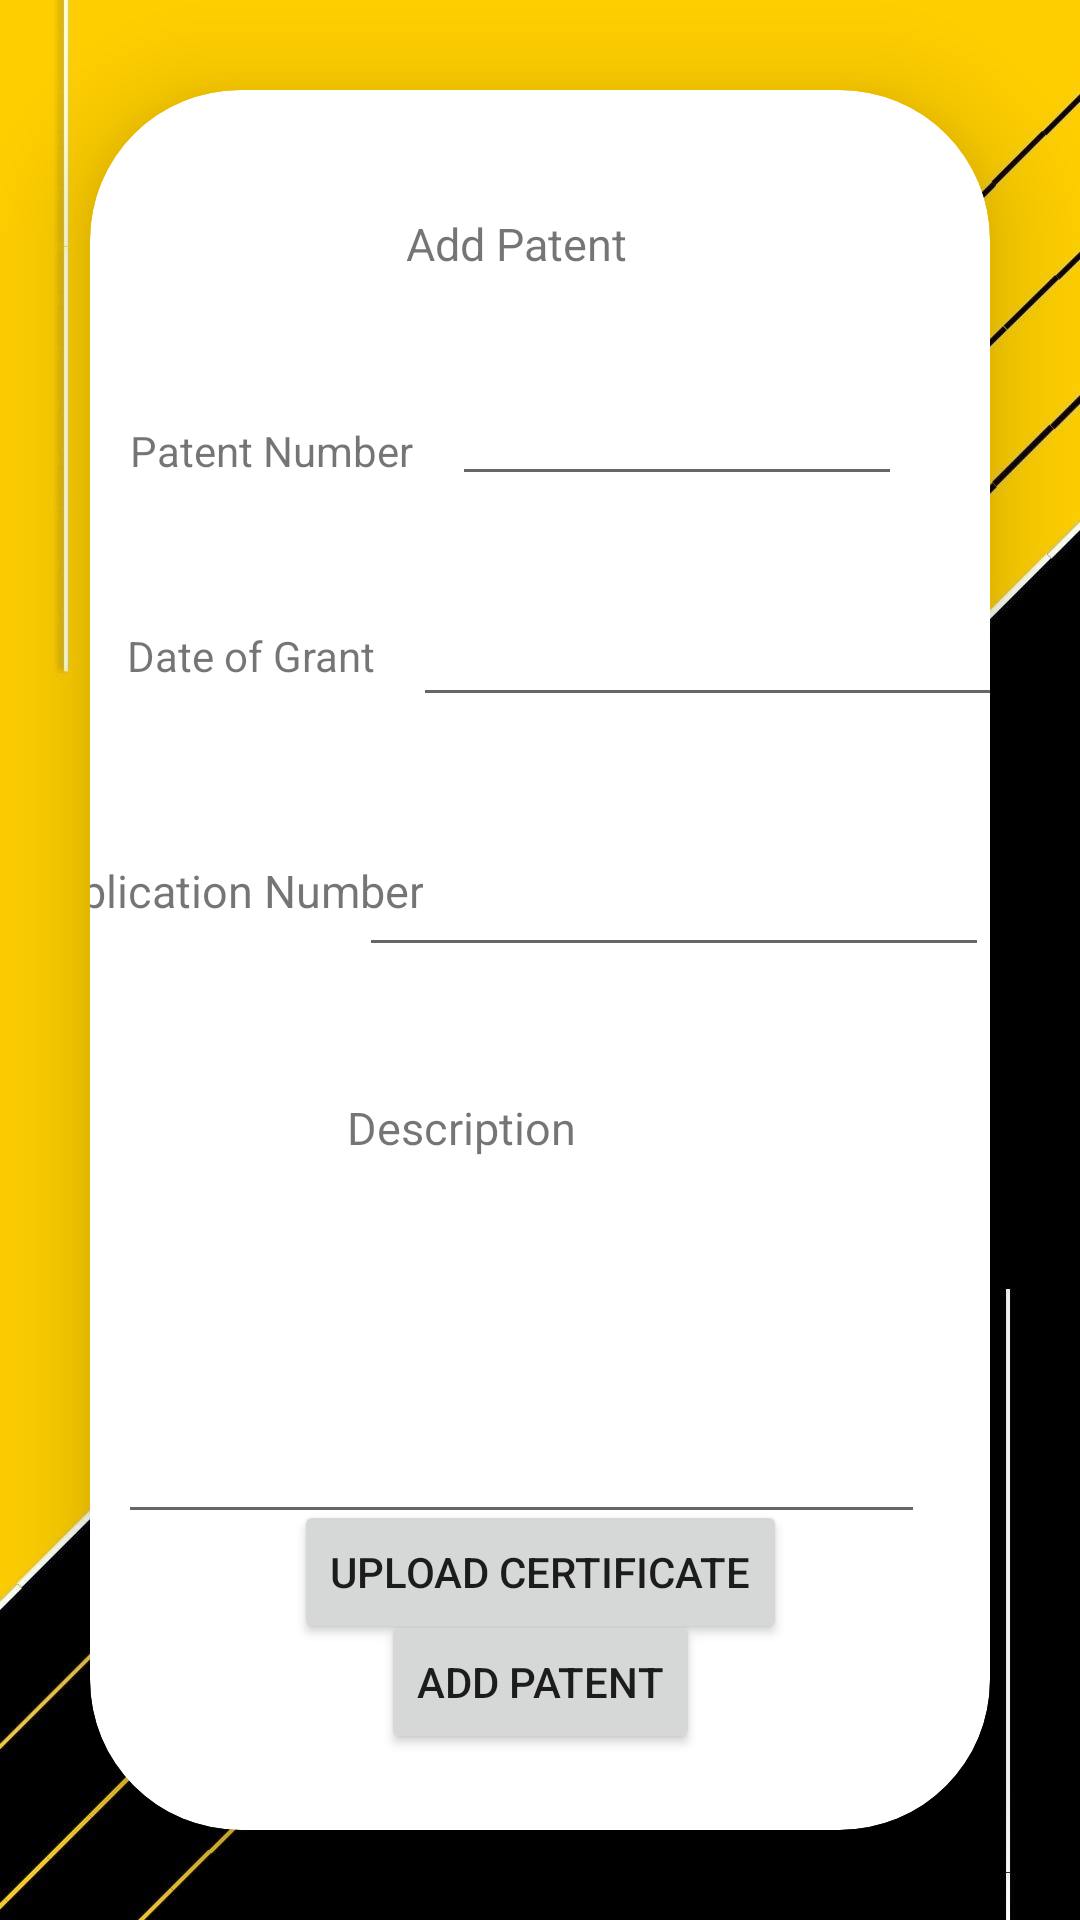

Layout XML and referenced resources for this Android screen:
<!-- AndroidManifest.xml: application theme Theme.AssetWareHousingApplication -->
<!-- res/layout/activity_add_patent.xml -->
<?xml version="1.0" encoding="utf-8"?>
<LinearLayout xmlns:android="http://schemas.android.com/apk/res/android"
    xmlns:app="http://schemas.android.com/apk/res-auto"
    xmlns:tools="http://schemas.android.com/tools"
    android:layout_width="match_parent"
    android:layout_height="match_parent"
    android:orientation="vertical"
    android:background="@drawable/bgyb"
    tools:context=".AddPatent">
    <androidx.cardview.widget.CardView
        android:layout_width="match_parent"
        android:layout_height="match_parent"
        android:layout_margin="30dp"
        app:cardCornerRadius="50dp"
        app:cardElevation="20dp"
        android:background="@drawable/yellow_border">

    <androidx.constraintlayout.widget.ConstraintLayout
        android:layout_width="match_parent"
        android:layout_height="match_parent">

        <TextView
            android:id="@+id/textView25"
            android:layout_width="wrap_content"
            android:layout_height="wrap_content"
            android:text="Add Patent"
            android:textSize="15sp"
            app:layout_constraintBottom_toBottomOf="parent"
            app:layout_constraintEnd_toEndOf="parent"
            app:layout_constraintHorizontal_bias="0.465"
            app:layout_constraintStart_toStartOf="parent"
            app:layout_constraintTop_toTopOf="parent"
            app:layout_constraintVertical_bias="0.073" />

        <TextView
            android:id="@+id/textView26"
            android:layout_width="wrap_content"
            android:layout_height="wrap_content"
            android:text="Patent Number"
            app:layout_constraintBottom_toTopOf="@+id/textView27"
            app:layout_constraintEnd_toStartOf="@+id/patentNumber"
            app:layout_constraintStart_toStartOf="parent"
            app:layout_constraintTop_toBottomOf="@+id/textView25" />

        <TextView
            android:id="@+id/textView27"
            android:layout_width="wrap_content"
            android:layout_height="wrap_content"
            android:text="Date of Grant"
            app:layout_constraintBottom_toBottomOf="@+id/dateOfGrant"
            app:layout_constraintEnd_toStartOf="@+id/dateOfGrant"
            app:layout_constraintStart_toStartOf="parent"
            app:layout_constraintTop_toTopOf="@+id/dateOfGrant" />

        <TextView
            android:id="@+id/textView28"
            android:layout_width="wrap_content"
            android:layout_height="wrap_content"
            android:text="Application Number"
            android:textSize="15sp"
            app:layout_constraintBottom_toTopOf="@+id/textView30"
            app:layout_constraintEnd_toStartOf="@+id/patentApplicationnumber"
            app:layout_constraintStart_toStartOf="parent"
            app:layout_constraintTop_toBottomOf="@+id/textView27" />

        <TextView
            android:id="@+id/textView30"
            android:layout_width="wrap_content"
            android:layout_height="wrap_content"
            android:text="Description"
            android:textSize="15sp"
            app:layout_constraintBottom_toTopOf="@+id/patentdesc"
            app:layout_constraintEnd_toEndOf="@+id/patentdesc"
            app:layout_constraintHorizontal_bias="0.396"
            app:layout_constraintStart_toStartOf="@+id/patentdesc"
            app:layout_constraintTop_toBottomOf="@+id/textView25"
            app:layout_constraintVertical_bias="0.909" />

        <EditText
            android:id="@+id/patentNumber"
            android:layout_width="150dp"
            android:layout_height="wrap_content"
            android:ems="10"
            android:inputType="textPersonName"
            app:layout_constraintBottom_toTopOf="@+id/dateOfGrant"
            app:layout_constraintEnd_toEndOf="parent"
            app:layout_constraintHorizontal_bias="0.805"
            app:layout_constraintStart_toStartOf="parent"
            app:layout_constraintTop_toBottomOf="@+id/textView25" />

        <EditText
            android:id="@+id/dateOfGrant"
            android:layout_width="wrap_content"
            android:layout_height="wrap_content"
            android:ems="10"
            android:inputType="date"
            app:layout_constraintBottom_toTopOf="@+id/patentApplicationnumber"
            app:layout_constraintEnd_toEndOf="parent"
            app:layout_constraintHorizontal_bias="0.0"
            app:layout_constraintStart_toEndOf="@+id/textView26"
            app:layout_constraintTop_toBottomOf="@+id/textView25"
            app:layout_constraintVertical_bias="0.716" />

        <EditText
            android:id="@+id/patentApplicationnumber"
            android:layout_width="wrap_content"
            android:layout_height="wrap_content"
            android:ems="10"
            android:inputType="textPersonName"
            app:layout_constraintBottom_toTopOf="@+id/textView30"
            app:layout_constraintEnd_toEndOf="parent"
            app:layout_constraintHorizontal_bias="0.91"
            app:layout_constraintStart_toStartOf="@+id/textView30"
            app:layout_constraintTop_toBottomOf="@+id/textView25"
            app:layout_constraintVertical_bias="0.814" />

        <EditText
            android:id="@+id/patentdesc"
            android:layout_width="269dp"
            android:layout_height="98dp"
            android:layout_marginTop="320dp"
            android:ems="10"
            android:gravity="start|top"
            android:inputType="textMultiLine"
            app:layout_constraintBottom_toBottomOf="parent"
            app:layout_constraintEnd_toEndOf="parent"
            app:layout_constraintHorizontal_bias="0.304"
            app:layout_constraintStart_toStartOf="parent"
            app:layout_constraintTop_toBottomOf="@+id/textView25"
            app:layout_constraintVertical_bias="0.02" />

        <Button
            android:id="@+id/patentuploadbtn"
            android:layout_width="wrap_content"
            android:layout_height="wrap_content"
            android:text="Upload certificate"
            app:layout_constraintBottom_toTopOf="@+id/addpatentbtn"
            app:layout_constraintEnd_toEndOf="parent"
            app:layout_constraintStart_toStartOf="parent"
            app:layout_constraintTop_toBottomOf="@+id/patentdesc" />

        <Button
            android:id="@+id/addpatentbtn"
            android:layout_width="wrap_content"
            android:layout_height="wrap_content"
            android:text="Add Patent"
            app:layout_constraintBottom_toBottomOf="parent"
            app:layout_constraintEnd_toEndOf="parent"
            app:layout_constraintStart_toStartOf="parent"
            app:layout_constraintTop_toBottomOf="@+id/patentdesc" />


    </androidx.constraintlayout.widget.ConstraintLayout>
    </androidx.cardview.widget.CardView>
</LinearLayout>
<!-- resources referenced by this layout -->
<resources>
  <!-- drawable bgyb: jpg bitmap (drawable, 62542 bytes) -->
  <!-- drawable yellow_border (drawable) -->
  <?xml version="1.0" encoding="utf-8"?>
  <shape xmlns:android="http://schemas.android.com/apk/res/android"
      android:shape = "rectangle">
  
     <stroke
         android:width="2dp"
         android:color="@color/yellow"/>
  
     <corners
         android:radius="30dp"/>
  
  
  
  
  </shape>
  <style name="Theme.AssetWareHousingApplication" parent="Theme.MaterialComponents.DayNight.NoActionBar">
          
          <item name="colorPrimary">@color/yellow</item>
          <item name="colorPrimaryVariant">@color/yellow</item>
          <item name="colorOnPrimary">@color/white</item>
          
          <item name="colorSecondary">@color/teal_200</item>
          <item name="colorSecondaryVariant">@color/teal_700</item>
          <item name="colorOnSecondary">@color/black</item>
          
          <item name="android:statusBarColor">?attr/colorPrimaryVariant</item>
          
      </style>
  <!-- not gathered from this repository: default colours our renderer supplied (Android Studio template values) -->
  <color name="teal_200">#FF03DAC5</color>
  <color name="teal_700">#FF018786</color>
  <color name="black">#FF000000</color>
  <color name="white">#FFFFFFFF</color>
</resources>
